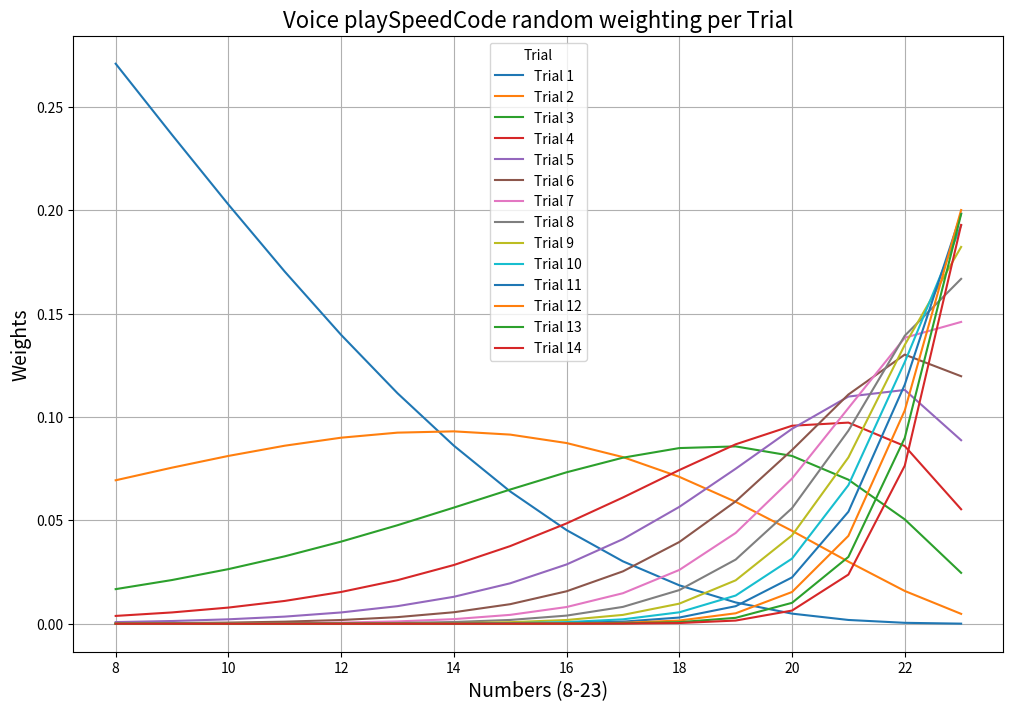

Reproduce this figure in Python.
import matplotlib.pyplot as plt

def weighted_random_choice(trial, max_trials=6, bias_factor=1.5, sharpness=1.05):
    """
    trial: 현재 시행 횟수 (1부터 시작)
    max_trials: 최대 시행 횟수
    bias_factor: 경향성을 조정하는 상수
    sharpness: 경향성 증가 속도를 조정하는 추가 지수
    """
    start_range, end_range = 8, 23

    # if trial >= max_trials:
    #     start_range = 18

    f_t = (trial / max_trials) ** (-1 / sharpness)

    weights = [
        abs(((end_range - num + 1) / (end_range - start_range + 1)) ** (f_t / bias_factor) * (1 - trial/25) ** ((24 - num) ** 1.25))
        for num in range(start_range, end_range + 1)
    ]

    return list(range(start_range, end_range + 1)), weights

# 그래프를 그리기 위한 데이터 수집
weight_data = {}
for i in range(1, 15):  # Trial 1부터 9까지
    x, weights = weighted_random_choice(i)
    weight_data[i] = (x, weights)

# 그래프 그리기
plt.figure(figsize=(12, 8))
for trial, (x, weights) in weight_data.items():
    plt.plot(x, weights, label=f'Trial {trial}')

plt.title('Voice playSpeedCode random weighting per Trial', fontsize=16)
plt.xlabel('Numbers (8-23)', fontsize=14)
plt.ylabel('Weights', fontsize=14)
plt.legend(title='Trial', fontsize=10)
plt.grid(True)
plt.show()